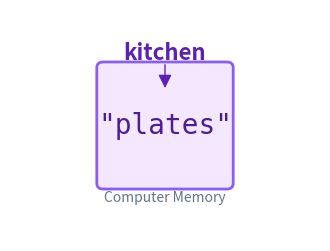
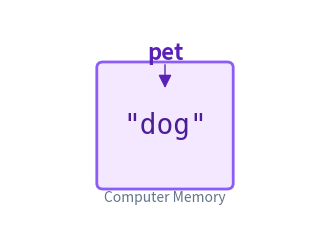
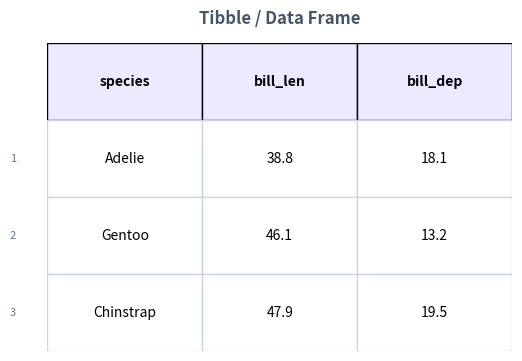
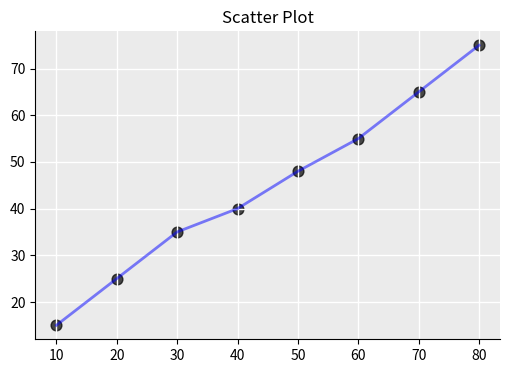
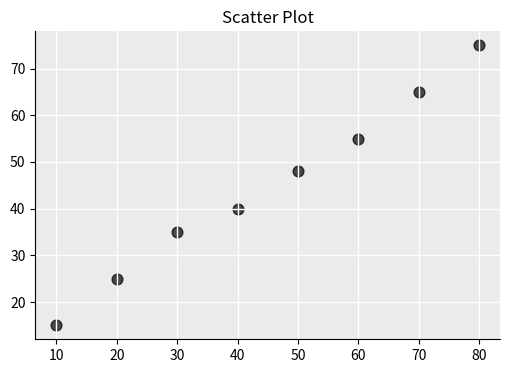
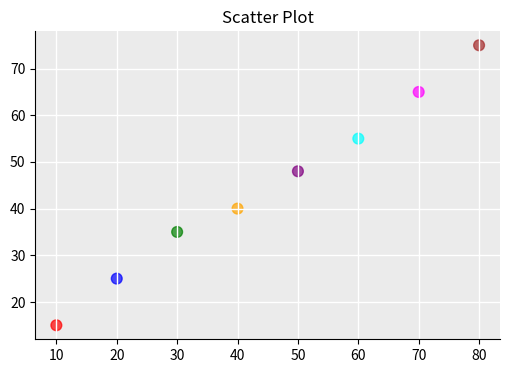
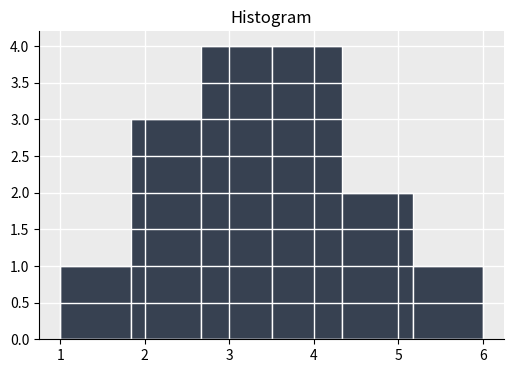
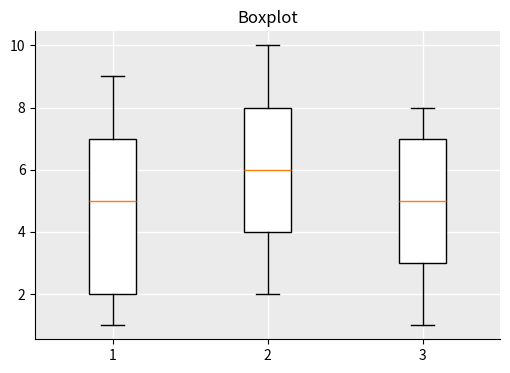
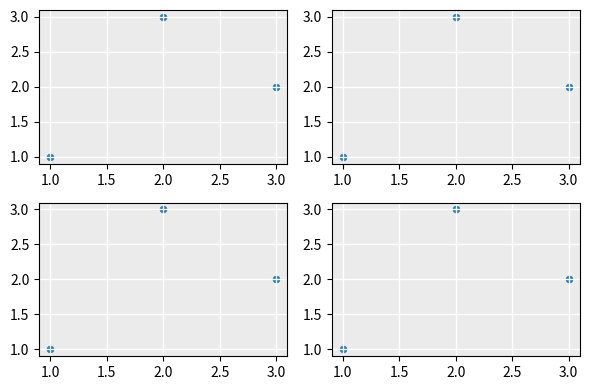

The script that saved these images, in order:
import matplotlib.pyplot as plt
import matplotlib.patches as patches
import os
import shutil

# Ensure assets directory exists
OUTPUT_DIR = "frontend/public/assets/r-diagrams"
os.makedirs(OUTPUT_DIR, exist_ok=True)
PYTHON_DIR = "frontend/public/assets/python-diagrams"

def save_plot(filename):
    filepath = os.path.join(OUTPUT_DIR, filename)
    plt.savefig(filepath, bbox_inches='tight', dpi=100)
    plt.close()
    print(f"Generated {filepath}")

def draw_variable_box(name, value, filename):
    """Draws a simple variable as a labeled box."""
    fig, ax = plt.subplots(figsize=(4, 3))
    ax.set_xlim(0, 10)
    ax.set_ylim(0, 8)
    ax.axis('off')

    # Draw the box (Container) - R Theme (Blue/Purple)
    box = patches.FancyBboxPatch((3, 2), 4, 4, boxstyle="round,pad=0.2", 
                                 linewidth=2, edgecolor='#8b5cf6', facecolor='#f3e8ff')
    ax.add_patch(box)

    # Label (Variable Name)
    ax.text(5, 6.5, name, ha='center', va='center', fontsize=16, 
            fontweight='bold', color='#5b21b6')
    
    # Arrow sticking to the box
    arrow = patches.FancyArrowPatch((5, 6.2), (5, 5.2), arrowstyle='-|>', 
                                    mutation_scale=20, color='#5b21b6')
    ax.add_patch(arrow)

    # Value inside
    ax.text(5, 4, str(value), ha='center', va='center', fontsize=20, 
            fontfamily='monospace', color='#4c1d95')
    
    # "Memory" label
    ax.text(5, 1.5, "Computer Memory", ha='center', va='center', 
            fontsize=10, color='#64748b', style='italic')

    save_plot(filename)

def draw_dataframe(data, columns, filename):
    """Draws a DataFrame/Tibble grid."""
    rows = len(data)
    cols = len(columns)
    
    fig, ax = plt.subplots(figsize=(cols * 2, rows + 1))
    ax.set_xlim(0, cols)
    ax.set_ylim(0, rows + 1)
    ax.axis('off')

    # Column Headers
    for j, col in enumerate(columns):
        # Header Box
        rect = patches.Rectangle((j, rows), 1, 1, linewidth=1, edgecolor='black', facecolor='#ede9fe')
        ax.add_patch(rect)
        ax.text(j + 0.5, rows + 0.5, col, ha='center', va='center', fontsize=10, fontweight='bold')

    # Data Rows
    for i, row in enumerate(data):
        y = rows - 1 - i  # Start from top
        # Index Label (left of row) - R starts at 1 usually, but tibbles often don't show index
        ax.text(-0.2, y + 0.5, str(i + 1), ha='right', va='center', fontsize=8, color='#64748b')
        
        for j, val in enumerate(row):
            # Cell
            rect = patches.Rectangle((j, y), 1, 1, linewidth=1, edgecolor='#cbd5e1', facecolor='white')
            ax.add_patch(rect)
            ax.text(j + 0.5, y + 0.5, str(val), ha='center', va='center', fontsize=10)

    # DataFrame Label
    ax.text(cols/2, rows + 1.2, "Tibble / Data Frame", ha='center', va='bottom', fontsize=12, fontweight='bold', color='#475569')

    save_plot(filename)

def draw_scatterplot(filename):
    """Draws a simple scatterplot mimicking ggplot2 default theme."""
    fig, ax = plt.subplots(figsize=(6, 4))
    
    # ggplot2 gray background with white grid
    ax.set_facecolor('#ebebeb')
    ax.grid(color='white', linewidth=1)
    
    # Random data points
    # Flipper length vs Body Mass correlation
    x = [181, 186, 195, 205, 210, 217, 220, 190, 200, 215]
    y = [3750, 3800, 4200, 4700, 5000, 5200, 5400, 3900, 4100, 4800]
    
    ax.scatter(x, y, color='black', alpha=0.7, s=50)
    
    ax.set_xlabel("flipper_length_mm")
    ax.set_ylabel("body_mass_g")
    ax.set_title("Penguin Trends")
    
    # Remove top and right spines
    ax.spines['top'].set_visible(False)
    ax.spines['right'].set_visible(False)
    
    save_plot(filename)

def copy_generic_diagrams():
    """Copies generic diagrams from Python folder used in R."""
    generics = ["flowchart_if.png", "function_machine.png"]
    for gen in generics:
        src = os.path.join(PYTHON_DIR, gen)
        dst = os.path.join(OUTPUT_DIR, gen)
        if os.path.exists(src):
            shutil.copy(src, dst)
            print(f"Copied {gen}")

def draw_all():
    print("Generating R diagrams...")
    
    # 1. Variables (Analogy: Kitchen box with plates)
    draw_variable_box("kitchen", '"plates"', "variable_box_kitchen.png")
    
    # 2. Variable Variation (pet = dog)
    draw_variable_box("pet", '"dog"', "variable_box_pet.png")
    
    # 3. Data Frame (Tibble)
    draw_dataframe(
        [["Adelie", 38.8, 18.1], ["Gentoo", 46.1, 13.2], ["Chinstrap", 47.9, 19.5]],
        ["species", "bill_len", "bill_dep"],
        "dataframe_penguins.png"
    )

    save_plot(filename)

def draw_scatterplot(filename, variant="simple"):
    """Draws a simple scatterplot mimicking ggplot2."""
    fig, ax = plt.subplots(figsize=(6, 4))
    ax.set_facecolor('#ebebeb')
    ax.grid(color='white', linewidth=1)
    
    # Data
    x = [10, 20, 30, 40, 50, 60, 70, 80]
    y = [15, 25, 35, 40, 48, 55, 65, 75]
    colors = 'black'
    
    if "colored" in variant or "color" in variant:
        colors = ['red', 'blue', 'green', 'orange', 'purple', 'cyan', 'magenta', 'brown']
        
    ax.scatter(x, y, color=colors, alpha=0.7, s=60)
    
    if "trend" in variant:
        ax.plot(x, y, color='blue', linewidth=2, alpha=0.5)

    ax.set_title("Scatter Plot")
    ax.spines['top'].set_visible(False)
    ax.spines['right'].set_visible(False)
    save_plot(filename)

def draw_histogram(filename):
    """Draws a histogram."""
    fig, ax = plt.subplots(figsize=(6, 4))
    ax.set_facecolor('#ebebeb')
    ax.grid(color='white', linewidth=1)
    
    data = [1, 2, 2, 3, 3, 3, 4, 4, 5, 6, 4, 3, 2, 5, 4]
    ax.hist(data, bins=6, color='#374151', edgecolor='white')
    
    ax.set_title("Histogram")
    ax.spines['top'].set_visible(False)
    ax.spines['right'].set_visible(False)
    save_plot(filename)

def draw_boxplot(filename):
    """Draws a boxplot."""
    fig, ax = plt.subplots(figsize=(6, 4))
    ax.set_facecolor('#ebebeb')
    ax.grid(color='white', linewidth=1)
    
    data = [[1, 2, 5, 7, 9], [2, 4, 6, 8, 10], [1, 3, 5, 7, 8]]
    ax.boxplot(data, patch_artist=True, boxprops=dict(facecolor="white"))
    
    ax.set_title("Boxplot")
    ax.spines['top'].set_visible(False)
    ax.spines['right'].set_visible(False)
    save_plot(filename)

def draw_empty(filename, axes=False):
    """Draws empty canvas."""
    fig, ax = plt.subplots(figsize=(6, 4))
    ax.set_facecolor('#ebebeb')
    if axes:
        ax.grid(color='white', linewidth=1)
    else:
        ax.axis('off') # Truly empty? Or just background
        ax.grid(color='white', linewidth=1)
        
    if "axes" in filename:
        ax.set_xlabel("x")
        ax.set_ylabel("y")
        
    save_plot(filename)

def draw_facets(filename):
    """Draws facets (subplots)."""
    fig, axs = plt.subplots(2, 2, figsize=(6, 4))
    for ax in axs.flat:
        ax.set_facecolor('#ebebeb')
        ax.grid(color='white', linewidth=1)
        ax.scatter([1, 2, 3], [1, 3, 2], s=20)
    
    plt.tight_layout()
    save_plot(filename)

def draw_all():
    print("Generating R diagrams...")
    
    # 1. Variables
    draw_variable_box("kitchen", '"plates"', "variable_box_kitchen.png")
    draw_variable_box("pet", '"dog"', "variable_box_pet.png")
    
    # 2. Data Frame
    draw_dataframe(
        [["Adelie", 38.8, 18.1], ["Gentoo", 46.1, 13.2], ["Chinstrap", 47.9, 19.5]],
        ["species", "bill_len", "bill_dep"],
        "dataframe_penguins.png"
    )

    # 3. Scatterplots
    draw_scatterplot("penguin_scatter_trend.png", variant="trend")
    draw_scatterplot("penguin_scatter.png", variant="simple")
    draw_scatterplot("penguin_scatter_colored.png", variant="colored")
    draw_scatterplot("mpg_scatter_themed.png", variant="simple")
    draw_scatterplot("mpg_scatter_labeled.png", variant="simple")
    draw_scatterplot("mpg_mapping_color.png", variant="colored")

    # 4. Histograms/Boxplots
    draw_histogram("diamond_histogram.png")
    draw_boxplot("diamond_boxplot.png")
    draw_boxplot("mpg_boxplot_reordered.png")
    
    # 5. Basics/Structure
    draw_empty("ggplot_empty.png", axes=False)
    draw_empty("ggplot_axes.png", axes=True)
    draw_facets("mpg_facets.png")
    
    # 6. Layers
    draw_scatterplot("mpg_geoms_layers.png", variant="trend") # Scatter + Trend

    # Copy generic flowcharts
    copy_generic_diagrams()

    print("All R diagrams generated.")

if __name__ == "__main__":
    draw_all()
